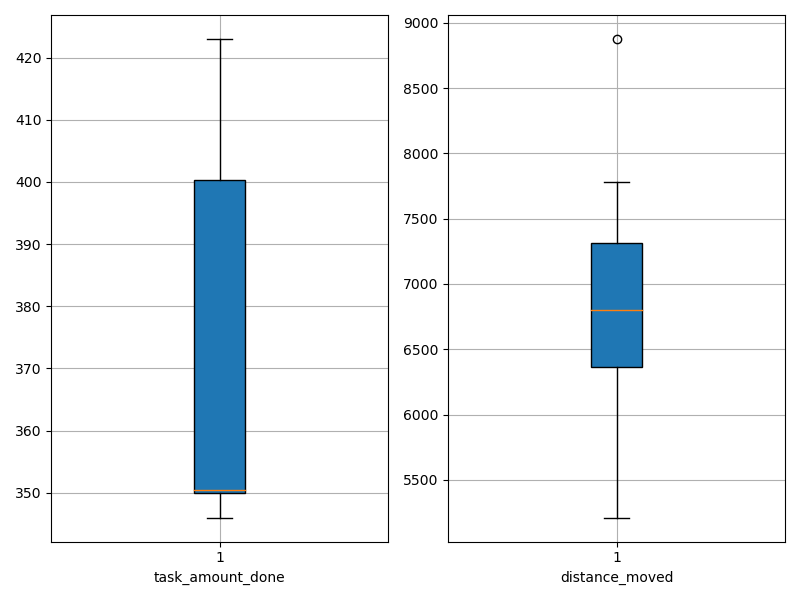

Data behind this chart, as committed beside it:
agent_id, task_amount_done, distance_moved
0, 353.0, 6907
1, 350.0, 7424
2, 346.0, 6690
3, 351.0, 5648
4, 350.0, 6326
5, 416.0, 6981
6, 423.0, 6477
7, 350.0, 7782
8, 422.0, 8877
9, 349.0, 5210
